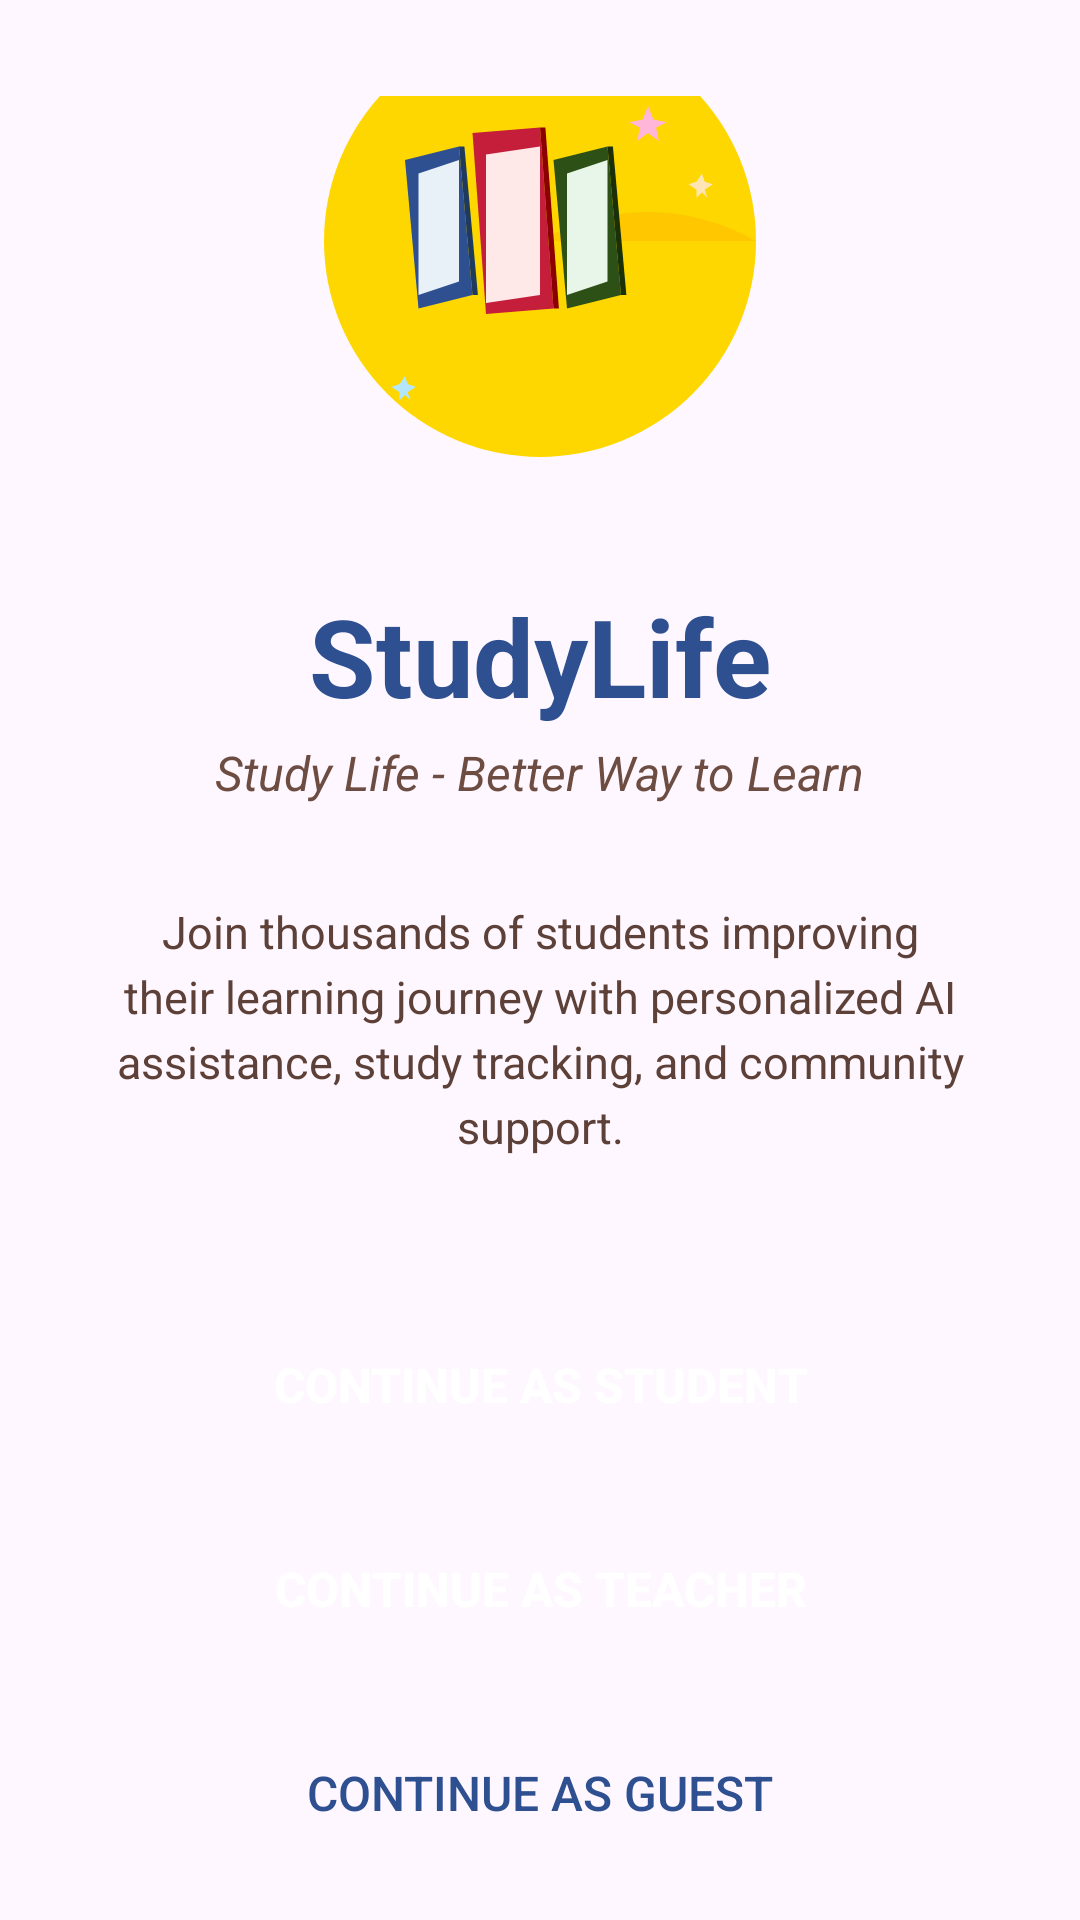

The Android layout XML behind this screen, and the referenced resources:
<!-- AndroidManifest.xml: application theme AppTheme.NoActionBar -->
<!-- res/layout/activity_welcome.xml -->
<?xml version="1.0" encoding="utf-8"?>
<LinearLayout xmlns:android="http://schemas.android.com/apk/res/android"
    android:layout_width="match_parent"
    android:layout_height="match_parent"
    android:background="@drawable/gradient_yellow_background"
    android:gravity="center"
    android:orientation="vertical"
    android:padding="32dp">

    
    <ImageView
        android:id="@+id/ivLogo"
        android:layout_width="180dp"
        android:layout_height="180dp"
        android:src="@drawable/logo_books"
        android:contentDescription="@string/app_name"
        android:layout_marginBottom="24dp" />

    
    <TextView
        android:layout_width="wrap_content"
        android:layout_height="wrap_content"
        android:text="StudyLife"
        android:textColor="#2E5090"
        android:textSize="36sp"
        android:textStyle="bold"
        android:layout_marginBottom="4dp" />

    
    <TextView
        android:layout_width="wrap_content"
        android:layout_height="wrap_content"
        android:layout_marginBottom="32dp"
        android:text="Study Life - Better Way to Learn"
        android:textColor="#6D4C41"
        android:textSize="16sp"
        android:textStyle="italic" />

    
    <TextView
        android:layout_width="match_parent"
        android:layout_height="wrap_content"
        android:layout_marginBottom="48dp"
        android:text="Join thousands of students improving their learning journey with personalized AI assistance, study tracking, and community support."
        android:textColor="#5D4037"
        android:textSize="15sp"
        android:gravity="center"
        android:lineSpacingExtra="4dp" />

    
    <Button
        android:id="@+id/btnStudent"
        android:layout_width="match_parent"
        android:layout_height="56dp"
        android:layout_marginBottom="12dp"
        android:text="@string/continue_as_student"
        android:textSize="16sp"
        android:textStyle="bold"
        android:textColor="#FFFFFF"
        android:background="@drawable/button_primary_yellow"
        android:stateListAnimator="@null" />

    
    <Button
        android:id="@+id/btnTeacher"
        android:layout_width="match_parent"
        android:layout_height="56dp"
        android:layout_marginBottom="12dp"
        android:text="@string/continue_as_teacher"
        android:textSize="16sp"
        android:textStyle="bold"
        android:textColor="#FFFFFF"
        android:background="@drawable/button_primary_yellow"
        android:stateListAnimator="@null" />

    
    <Button
        android:id="@+id/btnGuest"
        android:layout_width="match_parent"
        android:layout_height="56dp"
        android:layout_marginBottom="24dp"
        android:text="@string/continue_as_guest"
        android:textSize="16sp"
        android:textColor="#2E5090"
        android:background="@android:color/transparent"
        android:stateListAnimator="@null" />

    
    <TextView
        android:id="@+id/tvSignUp"
        android:layout_width="wrap_content"
        android:layout_height="wrap_content"
        android:text="New here? Sign Up"
        android:textColor="#2E5090"
        android:textSize="16sp"
        android:textStyle="bold" />

</LinearLayout>
<!-- resources referenced by this layout -->
<resources>
  <!-- drawable logo_books (drawable) -->
  <?xml version="1.0" encoding="utf-8"?>
  <vector xmlns:android="http://schemas.android.com/apk/res/android"
      android:width="200dp"
      android:height="200dp"
      android:viewportWidth="200"
      android:viewportHeight="200">
  
      
      <path
          android:fillColor="#FFD700"
          android:pathData="M100,20A80,80 0 1,1 100,180A80,80 0 0,1 100,20Z" />
  
      
      <path
          android:fillColor="#FFC700"
          android:pathData="M100,100A80,80 0 0,1 180,100Z"
          android:alpha="0.3" />
  
      
      <path
          android:fillColor="#2E5090"
          android:pathData="M50,70L70,65L75,120L55,125Z" />
  
      
      <path
          android:fillColor="#1E3A5C"
          android:pathData="M70,65L72,65L77,120L75,120Z" />
  
      
      <path
          android:fillColor="#E8F0F8"
          android:pathData="M55,75L70,70L70,115L55,120Z" />
  
      
      <path
          android:fillColor="#C41E3A"
          android:pathData="M75,60L100,58L105,125L80,127Z" />
  
      
      <path
          android:fillColor="#8B0000"
          android:pathData="M100,58L102,58L107,125L105,125Z" />
  
      
      <path
          android:fillColor="#FFE8E8"
          android:pathData="M80,68L100,65L100,120L80,123Z" />
  
      
      <path
          android:fillColor="#2D5016"
          android:pathData="M105,70L125,65L130,120L110,125Z" />
  
      
      <path
          android:fillColor="#1A3009"
          android:pathData="M125,65L127,65L132,120L130,120Z" />
  
      
      <path
          android:fillColor="#E8F5E9"
          android:pathData="M110,75L125,70L125,115L110,120Z" />
  
      
      <path
          android:fillColor="#FFB6D9"
          android:pathData="M140,50L142,55L147,56L143,58L144,63L140,60L136,63L137,58L133,56L138,55Z" />
  
      <path
          android:fillColor="#FFE5B4"
          android:pathData="M160,75L161,78L164,79L161,81L162,84L160,82L158,84L158,81L155,79L158,78Z" />
  
      <path
          android:fillColor="#B4E7FF"
          android:pathData="M50,150L51,153L54,154L51,156L52,159L50,157L48,159L48,156L45,154L48,153Z" />
  
  </vector>
  <string name="app_name">Stdili</string>
  <string name="continue_as_guest">Continue as Guest</string>
  <string name="continue_as_student">Continue as Student</string>
  <string name="continue_as_teacher">Continue as Teacher</string>
  <style name="AppTheme.NoActionBar">
          <item name="windowActionBar">false</item>
          <item name="windowNoTitle">true</item>
      </style>
</resources>
